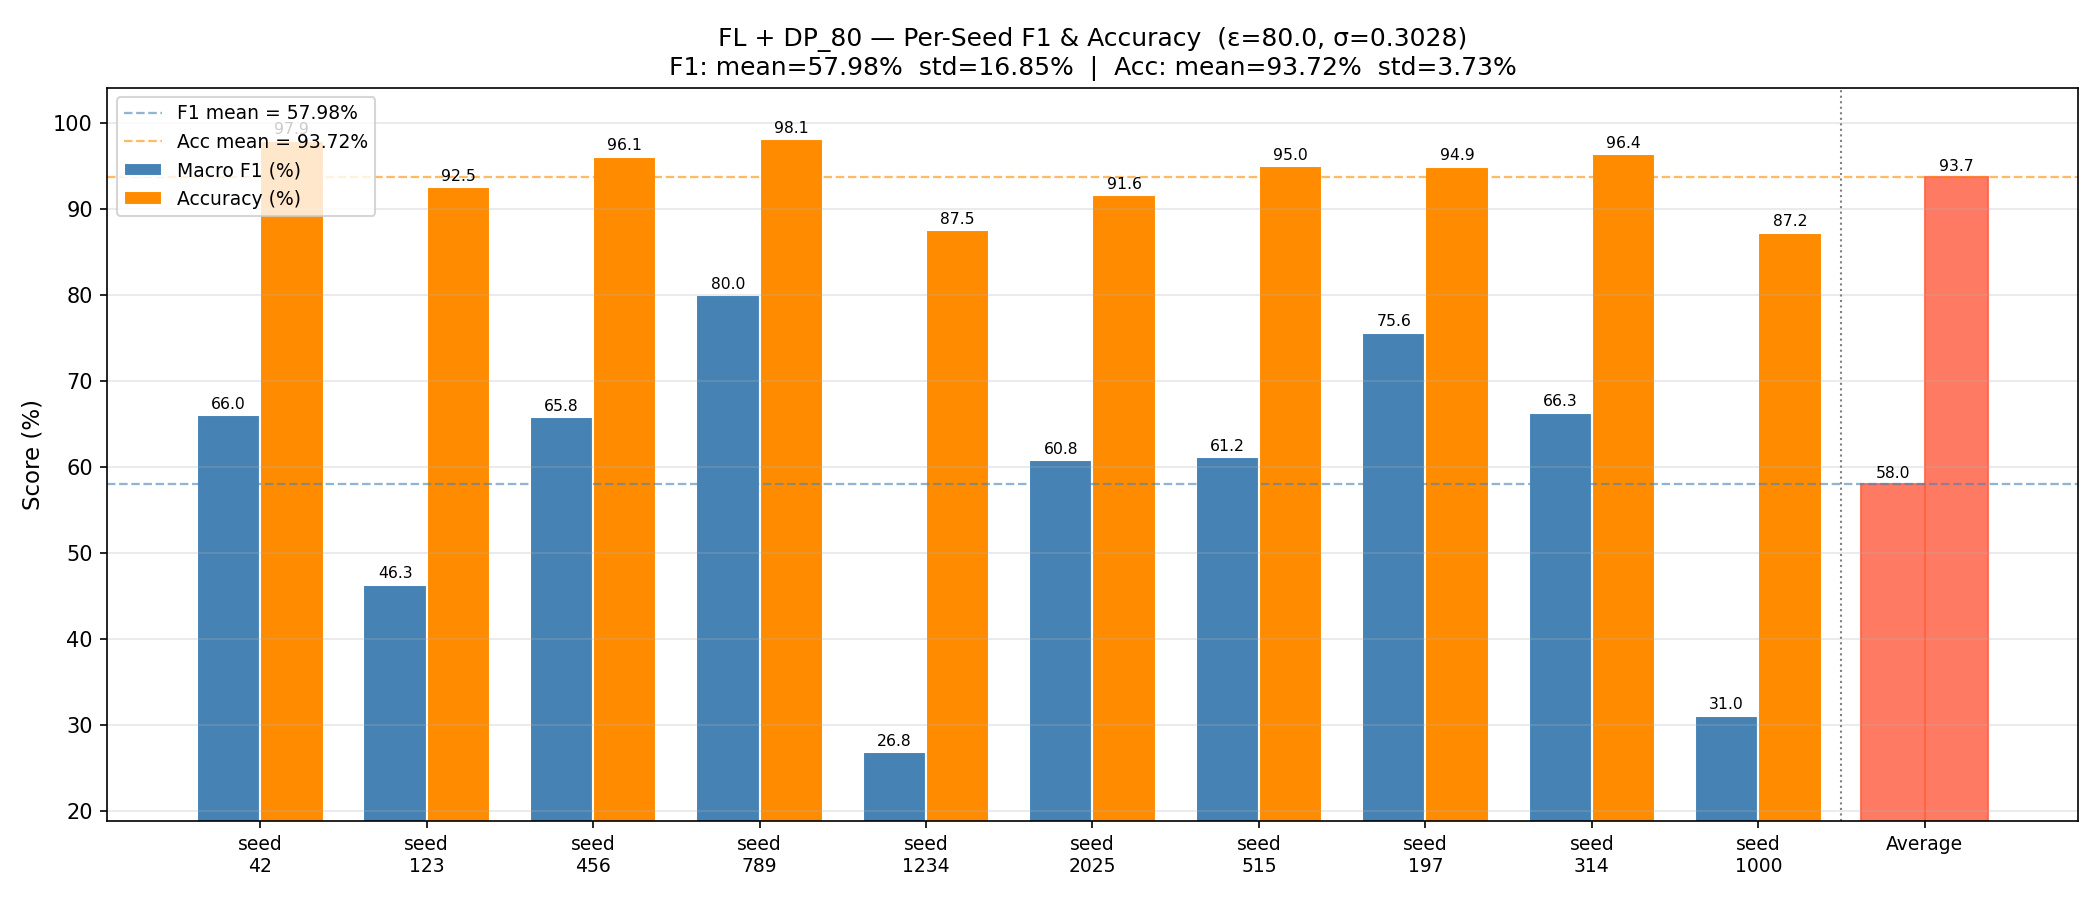

Source data for this figure (header and first rows):
epsilon, sigma, f1_seed_42, f1_seed_123, f1_seed_456, f1_seed_789, f1_seed_1234, f1_seed_2025, f1_seed_515, f1_seed_197, f1_seed_314, f1_seed_1000, f1_mean, f1_std, acc_seed_42, acc_seed_123, acc_seed_456, acc_seed_789, acc_seed_1234, acc_seed_2025, acc_seed_515, acc_seed_197, acc_seed_314, acc_seed_1000
80.0, 0.3028, 65.99, 46.3, 65.81, 80.0, 26.83, 60.78, 61.16, 75.59, 66.32, 31.04, 57.98, 16.85, 97.93, 92.51, 96.05, 98.12, 87.53, 91.62, 94.97, 94.92, 96.36, 87.23
